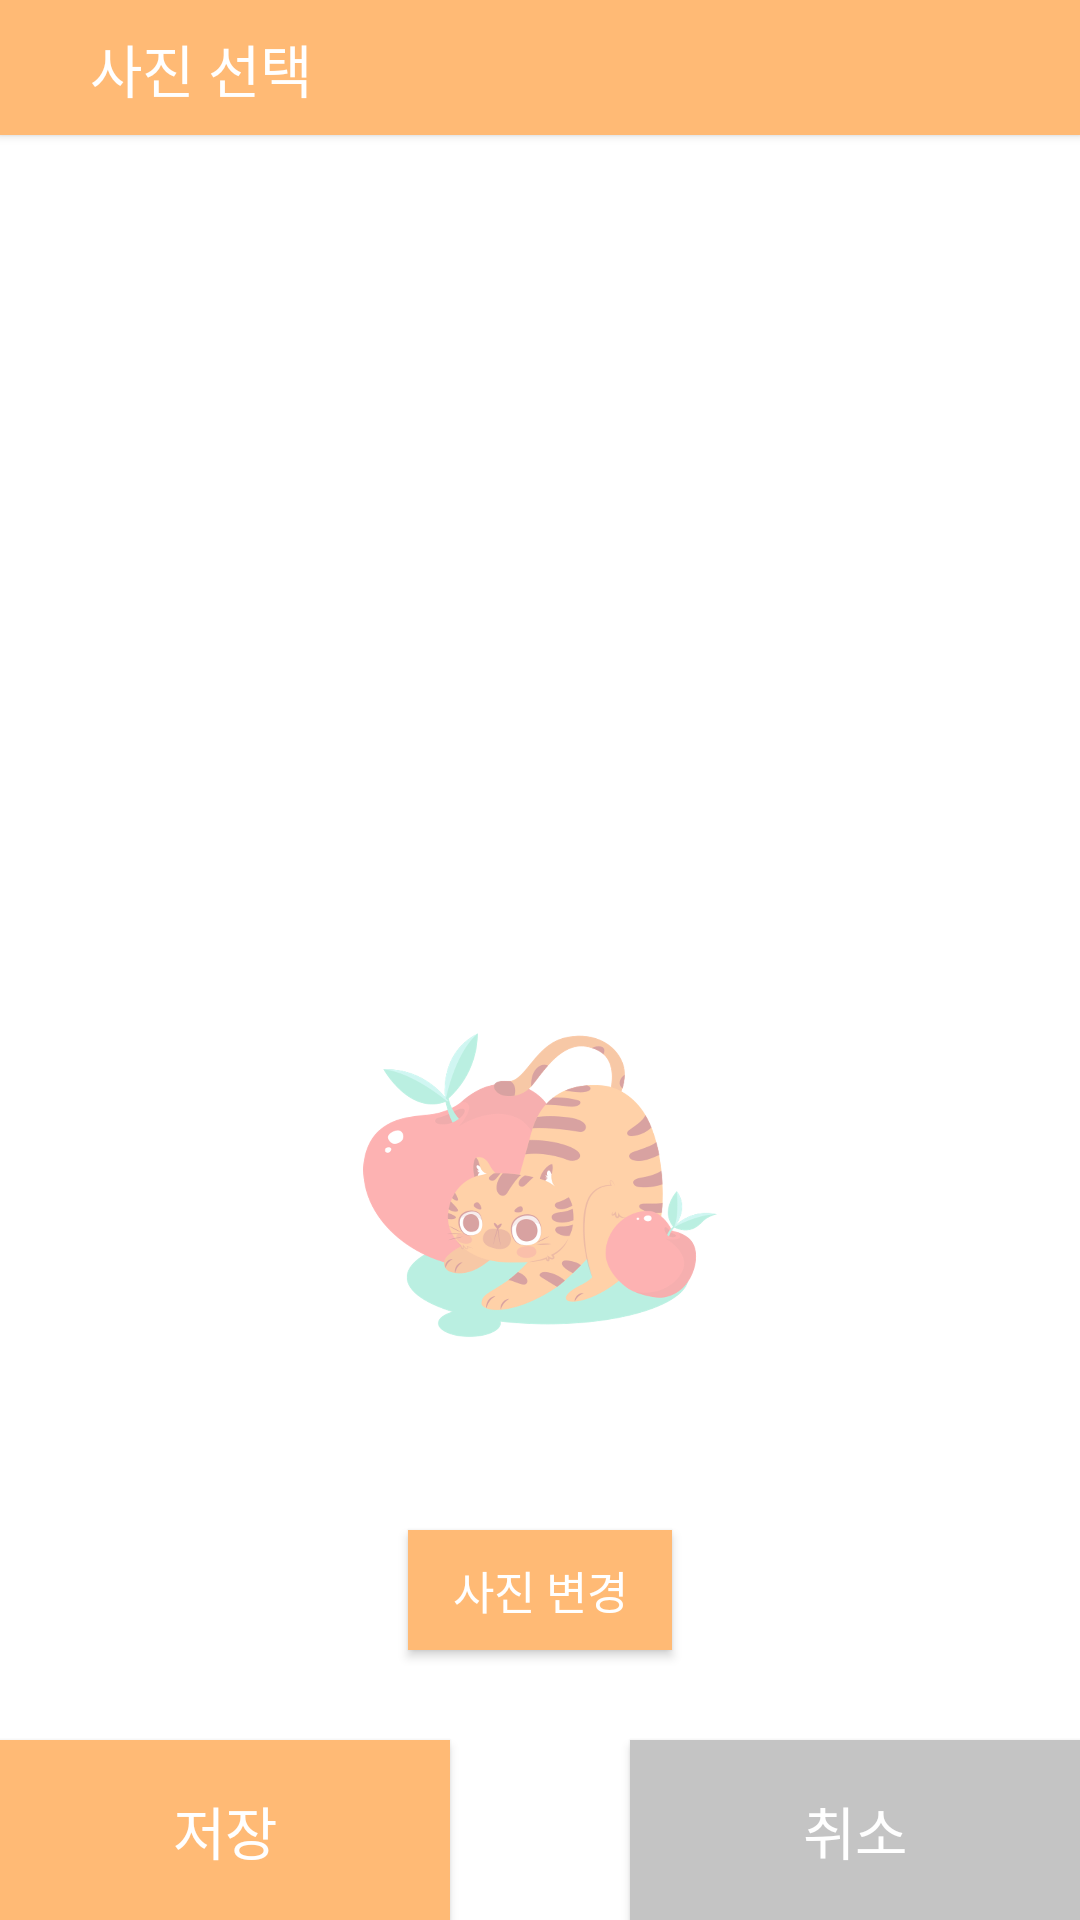

The Android layout XML behind this screen, and the referenced resources:
<!-- AndroidManifest.xml: application theme Theme.Memoyum -->
<!-- res/layout/pop_add_photo.xml -->
<?xml version="1.0" encoding="utf-8"?>
<androidx.constraintlayout.widget.ConstraintLayout xmlns:android="http://schemas.android.com/apk/res/android"
    xmlns:tools="http://schemas.android.com/tools"
    xmlns:app="http://schemas.android.com/apk/res-auto"
    tools:context=".PopupPhoto"
    android:layout_width="300dp"
    android:layout_height="400dp">


    <TextView
        android:id="@+id/photoTitle"
        android:layout_width="match_parent"
        android:layout_height="wrap_content"
        android:translationZ="10dp"
        android:text="사진 선택"
        android:textColor="@color/white"
        android:textSize="19sp"
        app:layout_constraintTop_toTopOf="@id/photoBar"
        app:layout_constraintStart_toStartOf="parent"
        app:layout_constraintBottom_toBottomOf="@id/photoBar"
        android:layout_marginStart="30dp"/>

    <android.widget.Button
        android:id="@+id/photoBar"
        android:layout_width="match_parent"
        android:layout_height="45dp"
        android:background="@color/orange2"
        android:clickable="false"/>

    <ImageView
        android:id="@+id/photoImg"
        android:layout_width="200dp"
        android:layout_height="150dp"
        android:src="@drawable/noimage2"
        app:layout_constraintStart_toStartOf="parent"
        app:layout_constraintEnd_toEndOf="parent"
        app:layout_constraintBottom_toTopOf="@+id/addPhoto"
        android:layout_marginBottom="40dp" />

    <android.widget.Button
        android:id="@+id/addPhoto"
        android:layout_width="wrap_content"
        android:layout_height="40dp"
        android:layout_marginBottom="30dp"
        android:background="@color/orange2"
        android:text="사진 변경"
        android:textColor="@color/white"
        android:textSize="15sp"
        android:textAlignment="center"
        android:paddingHorizontal="10dp"
        app:layout_constraintBottom_toTopOf="@id/photoCancel"
        app:layout_constraintEnd_toEndOf="parent"
        app:layout_constraintStart_toStartOf="parent" />

    <android.widget.Button
        android:id="@+id/photoCancel"
        android:layout_width="150dp"
        android:layout_height="60dp"
        android:background="@color/lightGray1"
        app:layout_constraintBottom_toBottomOf="parent"
        app:layout_constraintEnd_toEndOf="parent"
        android:text="취소"
        android:textSize="19sp"
        android:textColor="@color/white"/>

    <android.widget.Button
        android:id="@+id/photoSave"
        android:layout_width="150dp"
        android:layout_height="60dp"
        android:background="@color/orange2"
        app:layout_constraintBottom_toBottomOf="parent"
        app:layout_constraintStart_toStartOf="parent"
        android:text="저장"
        android:textSize="19sp"
        android:textColor="@color/white"/>


</androidx.constraintlayout.widget.ConstraintLayout>
<!-- resources referenced by this layout -->
<resources>
  <color name="lightGray1">#FFC4C4C4</color>
  <color name="orange2">#FFFFBA75</color>
  <color name="white">#FFFFFFFF</color>
  <!-- drawable noimage2: png bitmap (drawable, 188008 bytes) -->
  <style name="Theme.Memoyum" parent="Theme.MaterialComponents.DayNight.DarkActionBar">
          
          <item name="colorPrimary">@color/orange2</item>
          <item name="colorPrimaryVariant">@color/orange1</item>
          <item name="colorOnPrimary">@color/white</item>
          
          <item name="colorSecondary">@color/orange1</item>
          <item name="colorSecondaryVariant">@color/orange2</item>
          <item name="colorOnSecondary">@color/white</item>
          
          <item name="android:statusBarColor" tools:targetApi="l">?attr/colorPrimaryVariant</item>
          
      </style>
  <color name="orange1">#FFFFA54B</color>
</resources>
